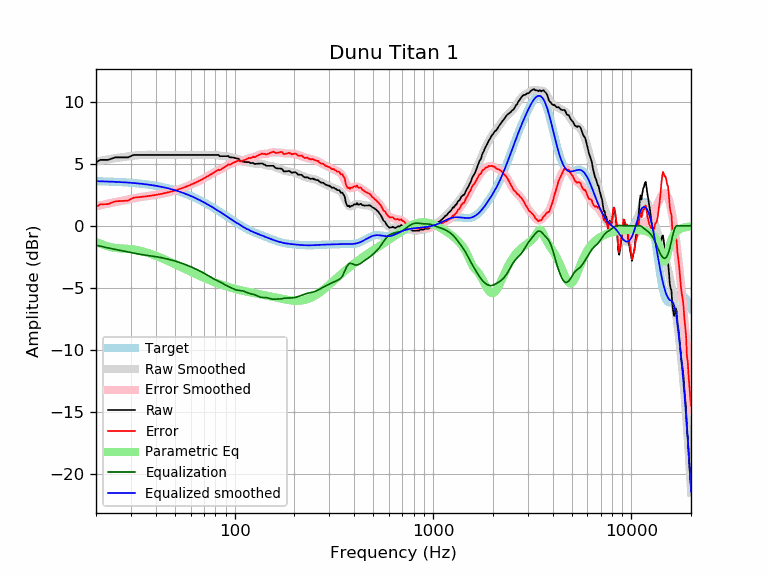

Values plotted in this chart, from the file beside it:
frequency, raw, error, smoothed, error_smoothed, equalization, parametric_eq, equalized_raw, equalized_smoothed, target
20, 5.11, 1.52, 5.16, 1.57, -1.57, -1.31, 3.54, 3.59, 3.59
21, 5.31, 1.73, 5.23, 1.65, -1.65, -1.44, 3.66, 3.58, 3.58
22, 5.31, 1.73, 5.29, 1.72, -1.72, -1.56, 3.59, 3.57, 3.57
23, 5.31, 1.75, 5.35, 1.79, -1.79, -1.66, 3.52, 3.56, 3.56
24, 5.41, 1.86, 5.40, 1.85, -1.85, -1.74, 3.56, 3.55, 3.55
25, 5.51, 1.97, 5.45, 1.91, -1.91, -1.79, 3.60, 3.54, 3.54
26, 5.51, 1.98, 5.49, 1.96, -1.96, -1.81, 3.55, 3.53, 3.53
27, 5.51, 2.00, 5.52, 2.01, -2.01, -1.83, 3.50, 3.51, 3.51
28, 5.51, 2.01, 5.56, 2.06, -2.06, -1.84, 3.45, 3.50, 3.50
29, 5.51, 2.03, 5.59, 2.11, -2.11, -1.86, 3.40, 3.48, 3.48
30, 5.62, 2.16, 5.62, 2.16, -2.16, -1.88, 3.46, 3.46, 3.46
31, 5.71, 2.26, 5.65, 2.21, -2.21, -1.91, 3.50, 3.44, 3.44
32, 5.71, 2.28, 5.67, 2.25, -2.25, -1.95, 3.46, 3.42, 3.42
33, 5.71, 2.31, 5.69, 2.29, -2.29, -1.99, 3.42, 3.40, 3.40
34, 5.71, 2.33, 5.71, 2.33, -2.33, -2.04, 3.38, 3.38, 3.38
35, 5.71, 2.35, 5.71, 2.36, -2.36, -2.10, 3.35, 3.36, 3.36
36, 5.71, 2.38, 5.72, 2.38, -2.38, -2.16, 3.32, 3.33, 3.33
37, 5.71, 2.40, 5.72, 2.41, -2.41, -2.22, 3.30, 3.31, 3.31
38, 5.71, 2.43, 5.72, 2.43, -2.43, -2.28, 3.27, 3.28, 3.28
39, 5.71, 2.46, 5.71, 2.46, -2.46, -2.35, 3.25, 3.25, 3.25
40, 5.71, 2.49, 5.71, 2.49, -2.49, -2.41, 3.22, 3.22, 3.22
41, 5.71, 2.52, 5.71, 2.52, -2.52, -2.48, 3.19, 3.19, 3.19
42, 5.71, 2.55, 5.71, 2.55, -2.55, -2.55, 3.16, 3.16, 3.16
43, 5.71, 2.58, 5.71, 2.58, -2.58, -2.62, 3.13, 3.13, 3.13
44, 5.71, 2.61, 5.71, 2.61, -2.61, -2.69, 3.09, 3.09, 3.09
45, 5.71, 2.65, 5.71, 2.65, -2.65, -2.76, 3.06, 3.06, 3.06
46, 5.71, 2.69, 5.71, 2.69, -2.69, -2.82, 3.02, 3.02, 3.02
47, 5.71, 2.72, 5.71, 2.72, -2.72, -2.89, 2.99, 2.99, 2.99
48, 5.71, 2.76, 5.71, 2.76, -2.76, -2.96, 2.95, 2.95, 2.95
49, 5.71, 2.80, 5.71, 2.80, -2.80, -3.03, 2.91, 2.91, 2.91
50, 5.71, 2.84, 5.71, 2.84, -2.84, -3.09, 2.87, 2.87, 2.87
51, 5.71, 2.88, 5.71, 2.88, -2.88, -3.16, 2.82, 2.82, 2.82
52, 5.71, 2.93, 5.71, 2.93, -2.93, -3.22, 2.78, 2.78, 2.78
53, 5.71, 2.97, 5.71, 2.97, -2.97, -3.29, 2.74, 2.74, 2.74
54, 5.71, 3.02, 5.71, 3.02, -3.02, -3.35, 2.69, 2.69, 2.69
55, 5.71, 3.06, 5.71, 3.06, -3.06, -3.41, 2.65, 2.65, 2.65
56, 5.71, 3.11, 5.71, 3.11, -3.11, -3.47, 2.60, 2.60, 2.60
57, 5.71, 3.15, 5.71, 3.15, -3.15, -3.53, 2.55, 2.55, 2.55
58, 5.71, 3.20, 5.71, 3.20, -3.20, -3.59, 2.51, 2.51, 2.51
59, 5.71, 3.25, 5.71, 3.25, -3.25, -3.64, 2.46, 2.46, 2.46
60, 5.71, 3.30, 5.71, 3.30, -3.30, -3.70, 2.41, 2.41, 2.41
61, 5.71, 3.35, 5.71, 3.35, -3.35, -3.75, 2.36, 2.36, 2.36
62, 5.71, 3.40, 5.71, 3.40, -3.40, -3.81, 2.31, 2.31, 2.31
63, 5.71, 3.45, 5.71, 3.45, -3.45, -3.86, 2.26, 2.26, 2.26
64, 5.71, 3.50, 5.71, 3.50, -3.50, -3.91, 2.21, 2.21, 2.21
65, 5.71, 3.56, 5.71, 3.56, -3.56, -3.96, 2.15, 2.15, 2.15
66, 5.71, 3.61, 5.71, 3.61, -3.61, -4.01, 2.10, 2.10, 2.10
67, 5.71, 3.66, 5.71, 3.66, -3.66, -4.06, 2.05, 2.05, 2.05
68, 5.71, 3.71, 5.71, 3.71, -3.71, -4.11, 1.99, 1.99, 1.99
69, 5.71, 3.77, 5.71, 3.77, -3.77, -4.15, 1.94, 1.94, 1.94
70, 5.71, 3.82, 5.71, 3.82, -3.82, -4.20, 1.89, 1.89, 1.89
71, 5.71, 3.88, 5.71, 3.88, -3.88, -4.24, 1.83, 1.83, 1.83
72, 5.71, 3.93, 5.71, 3.93, -3.93, -4.28, 1.78, 1.78, 1.78
73, 5.71, 3.98, 5.71, 3.98, -3.98, -4.32, 1.72, 1.73, 1.73
74, 5.71, 4.04, 5.71, 4.04, -4.04, -4.36, 1.67, 1.67, 1.67
75, 5.71, 4.09, 5.71, 4.10, -4.10, -4.40, 1.61, 1.62, 1.62
76, 5.71, 4.15, 5.71, 4.15, -4.15, -4.44, 1.56, 1.56, 1.56
77, 5.71, 4.20, 5.71, 4.21, -4.21, -4.48, 1.50, 1.51, 1.51
78, 5.71, 4.26, 5.71, 4.26, -4.26, -4.51, 1.45, 1.45, 1.45
79, 5.71, 4.31, 5.71, 4.31, -4.31, -4.55, 1.40, 1.40, 1.40
... 553 more rows
